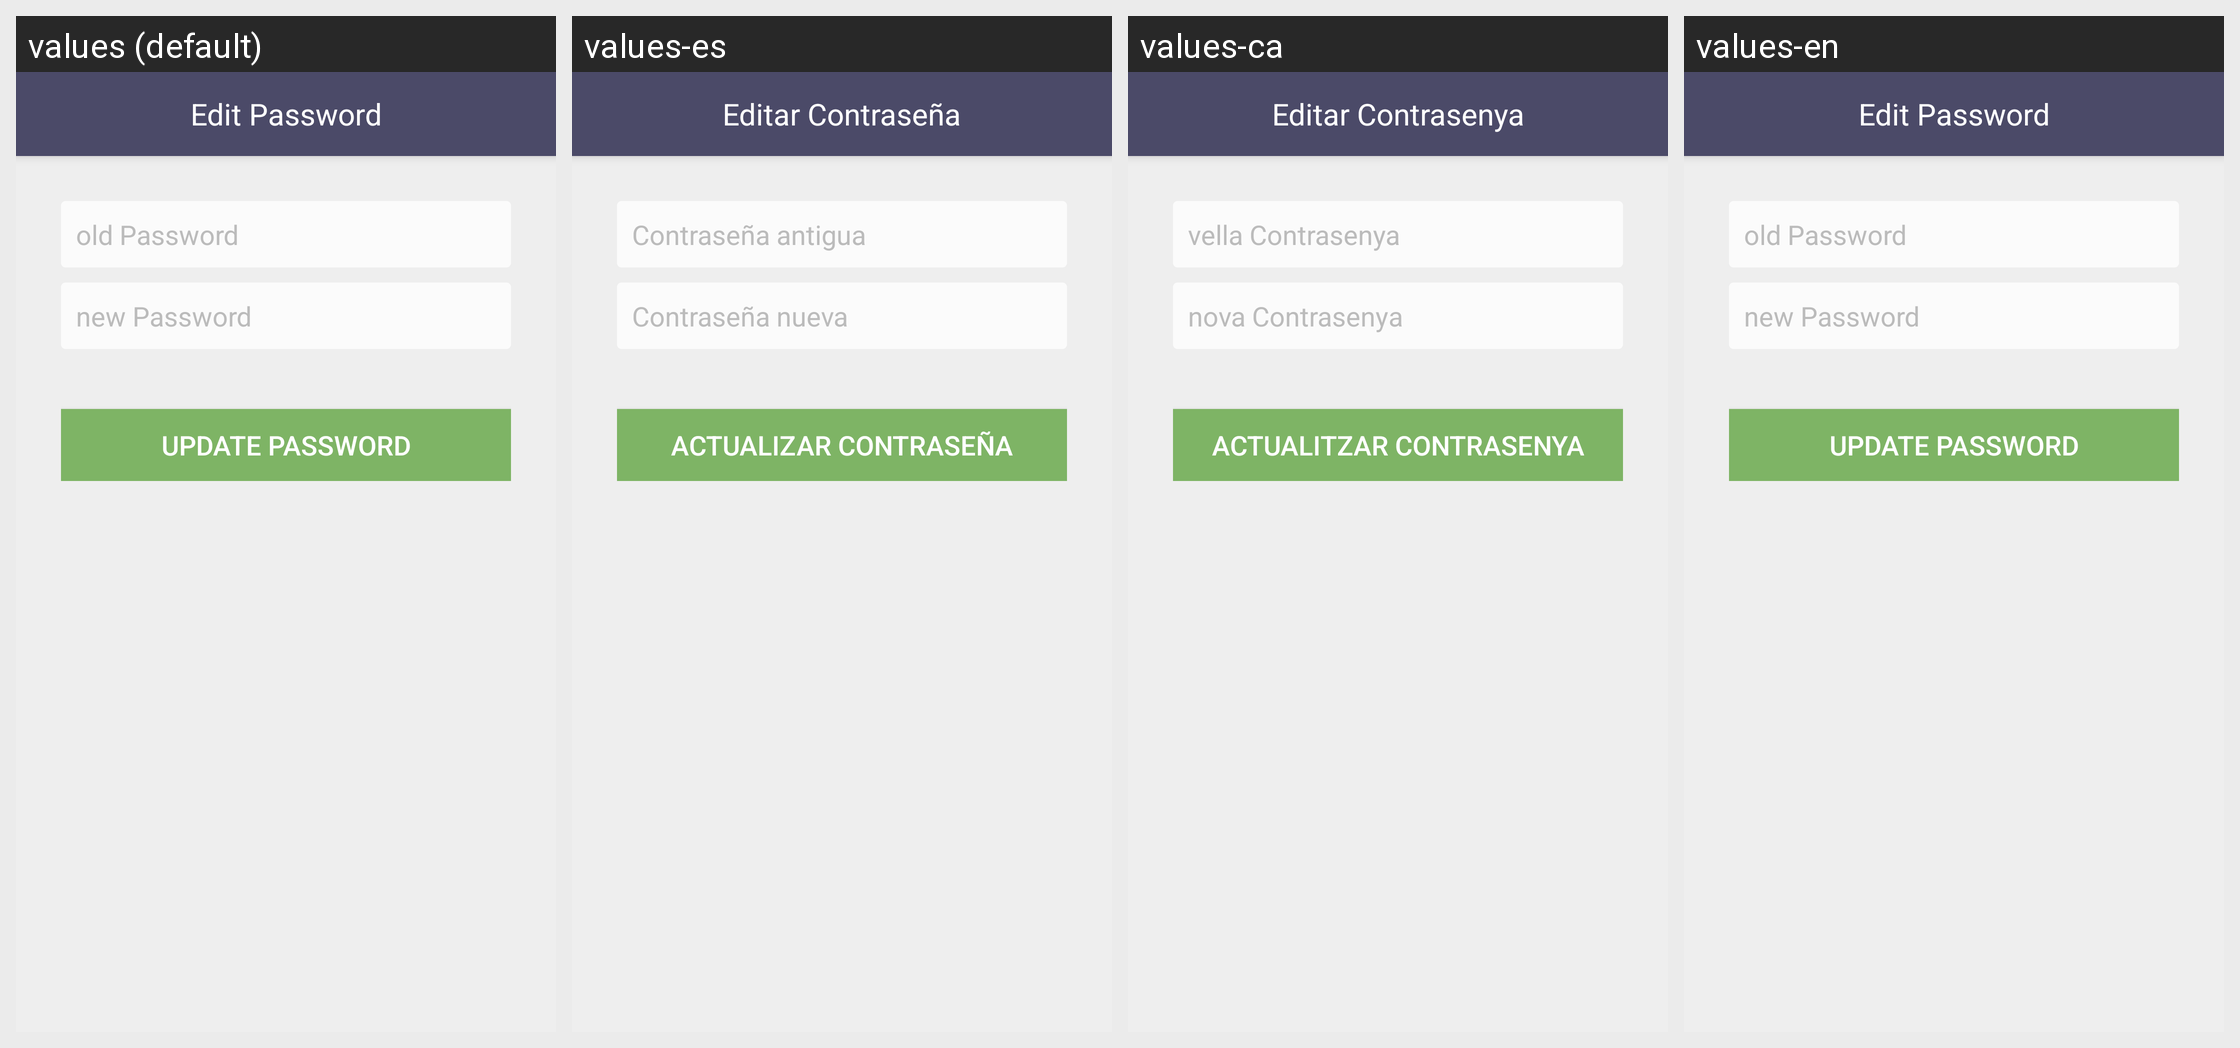

For this localized Android screen grid, give each drawn string resource with its value in every locale shown.
Android screen res/layout/activity_edit_password_form.xml rendered under 4 locales, left to right: values (default), values-es, values-ca, values-en. Device: Nexus 5 (rendered at 1080×1920; each locale shown at half size, 540×960, under a caption strip naming it); theme AppTheme.
Strings drawn on this screen, with the default value and each locale's value (text and hints the layout hard-codes, and strings that could not be matched under every locale, appear in the picture but are not listed):

oldPasswHint
  values: old Password
  values-es: Contraseña antigua
  values-ca: vella Contrasenya
  values-en: old Password

newPasswHint
  values: new Password
  values-es: Contraseña nueva
  values-ca: nova Contrasenya
  values-en: new Password

updatePasswordButton
  values: Update Password
  values-es: Actualizar contraseña
  values-ca: Actualitzar contrasenya
  values-en: Update Password

editPasswordForm
  values: Edit Password
  values-es: Editar Contraseña
  values-ca: Editar Contrasenya
  values-en: Edit Password
